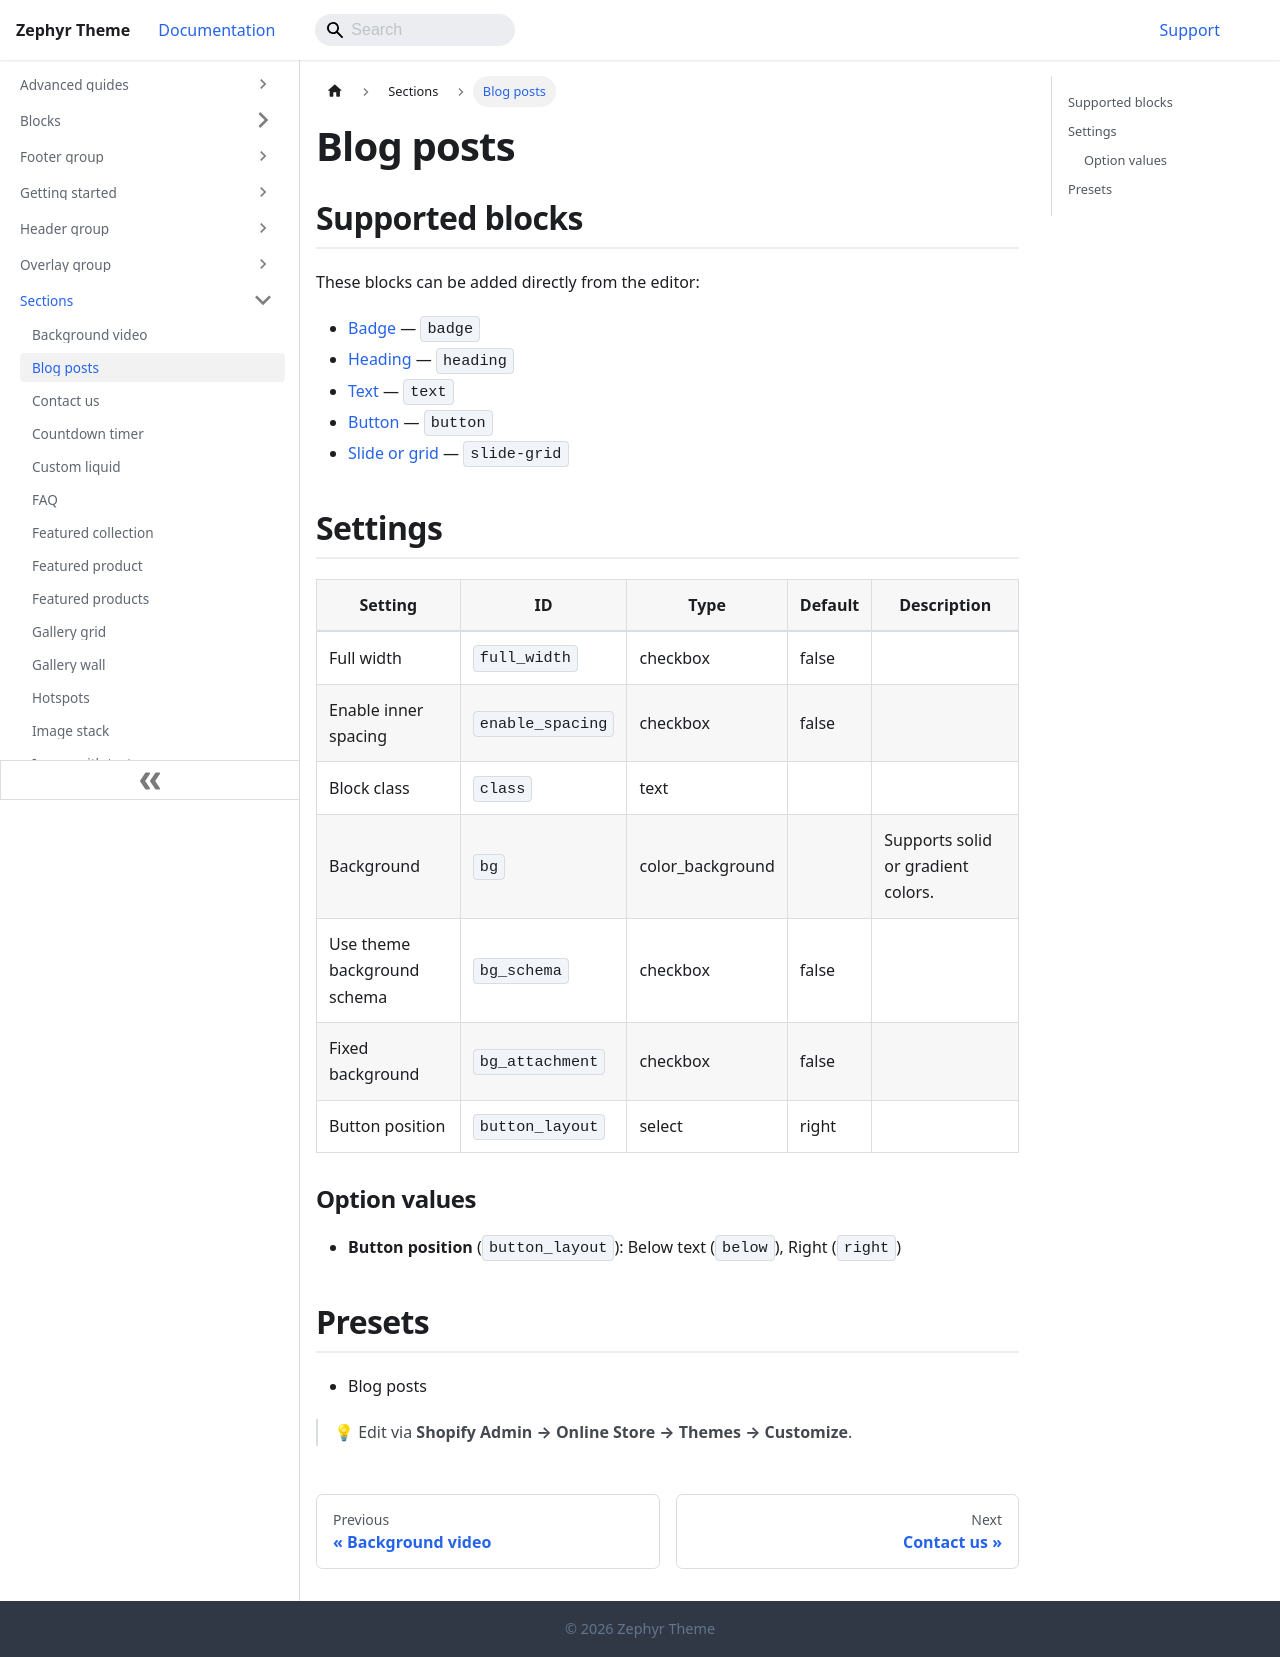

repository: chinshiro/officehub-theme-docs · page: sections/blog-posts.html · generator: docusaurus

---
title: Blog Posts
sidebar_position: 40
---

# Blog Posts

The **Blog Posts** section displays a grid of articles from a selected blog anywhere on your store—ideal for homepages, landing pages, or dedicated content hubs. It supports responsive layouts, masonry grids, and rich card styling.

For full configuration details—including blog selection, layout options, card styling, and child block settings—see:  
**[Blocks → Function Block → Blog Posts](/blocks/function-block/blog-posts)**
